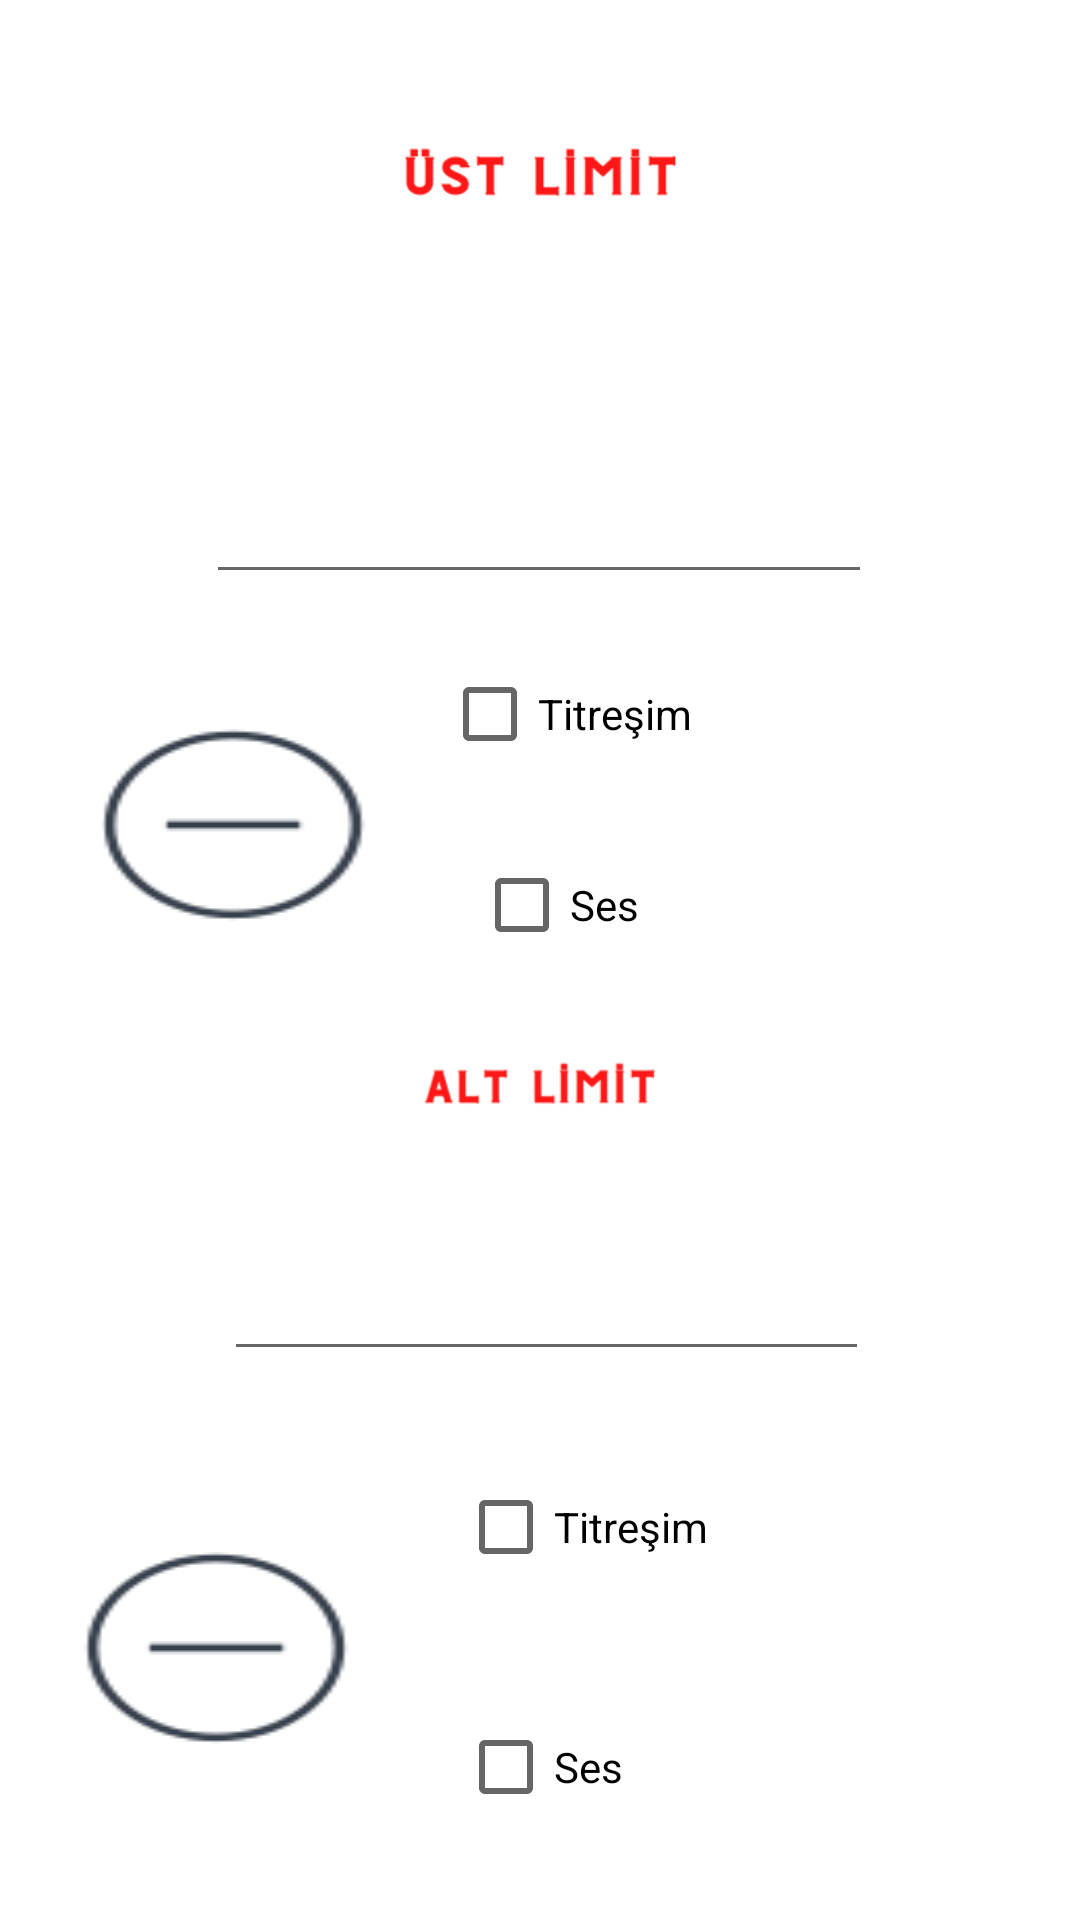

Here is an Android app screen rendered from its layout file. Give the layout XML and the strings, colors and styles it references.
<!-- AndroidManifest.xml: application theme Theme.MyCounterApp -->
<!-- res/layout/activity_setup.xml -->
<?xml version="1.0" encoding="utf-8"?>
<androidx.constraintlayout.widget.ConstraintLayout xmlns:android="http://schemas.android.com/apk/res/android"
    xmlns:app="http://schemas.android.com/apk/res-auto"
    xmlns:tools="http://schemas.android.com/tools"
    android:layout_width="match_parent"
    android:layout_height="match_parent"
    tools:context=".SetupActivity">

    <EditText
        android:id="@+id/up_value"
        android:layout_width="222dp"
        android:layout_height="70dp"
        android:layout_marginTop="128dp"
        android:ems="10"
        android:inputType="number"
        app:layout_constraintEnd_toEndOf="parent"
        app:layout_constraintHorizontal_bias="0.497"
        app:layout_constraintStart_toStartOf="parent"
        app:layout_constraintTop_toTopOf="parent"
        tools:ignore="SpeakableTextPresentCheck" />

    <Button
        android:id="@+id/up_plus"
        android:layout_width="wrap_content"
        android:layout_height="wrap_content"
        android:layout_marginEnd="16dp"
        android:background="@drawable/plus_isaret"
        app:layout_constraintBottom_toBottomOf="parent"
        app:layout_constraintEnd_toEndOf="parent"
        app:layout_constraintTop_toBottomOf="@+id/up_value"
        app:layout_constraintVertical_bias="0.119" />

    <Button
        android:id="@+id/up_minus"
        android:layout_width="wrap_content"
        android:layout_height="wrap_content"
        android:background="@drawable/isaret_eksi"
        app:layout_constraintBottom_toBottomOf="parent"
        app:layout_constraintEnd_toStartOf="@+id/up_plus"
        app:layout_constraintHorizontal_bias="0.2"
        app:layout_constraintStart_toStartOf="parent"
        app:layout_constraintTop_toBottomOf="@+id/up_value"
        app:layout_constraintVertical_bias="0.119" />

    <CheckBox
        android:id="@+id/up_Vib"
        android:layout_width="wrap_content"
        android:layout_height="wrap_content"
        android:text="Titreşim"
        app:layout_constraintBottom_toTopOf="@+id/up_Vol"
        app:layout_constraintEnd_toStartOf="@+id/up_plus"
        app:layout_constraintStart_toEndOf="@+id/up_minus"
        app:layout_constraintTop_toBottomOf="@+id/up_value" />

    <CheckBox
        android:id="@+id/low_Vib"
        android:layout_width="wrap_content"
        android:layout_height="wrap_content"
        android:layout_marginBottom="32dp"
        android:text="Titreşim"
        app:layout_constraintBottom_toTopOf="@+id/low_Vol"
        app:layout_constraintEnd_toStartOf="@+id/low_plus"
        app:layout_constraintHorizontal_bias="0.503"
        app:layout_constraintStart_toEndOf="@+id/low_minus" />

    <CheckBox
        android:id="@+id/up_Vol"
        android:layout_width="wrap_content"
        android:layout_height="wrap_content"
        android:text="Ses"
        app:layout_constraintBottom_toBottomOf="parent"
        app:layout_constraintEnd_toStartOf="@+id/up_plus"
        app:layout_constraintHorizontal_bias="0.458"
        app:layout_constraintStart_toEndOf="@+id/up_minus"
        app:layout_constraintTop_toBottomOf="@+id/up_value"
        app:layout_constraintVertical_bias="0.202" />

    <EditText
        android:id="@+id/low_value"
        android:layout_width="215dp"
        android:layout_height="61dp"
        android:layout_marginBottom="28dp"
        android:ems="10"
        android:inputType="number"
        android:minHeight="48dp"
        app:layout_constraintBottom_toTopOf="@+id/low_Vib"
        app:layout_constraintEnd_toEndOf="parent"
        app:layout_constraintHorizontal_bias="0.515"
        app:layout_constraintStart_toStartOf="parent"
        tools:ignore="SpeakableTextPresentCheck" />

    <Button
        android:id="@+id/low_minus"
        android:layout_width="wrap_content"
        android:layout_height="wrap_content"
        android:layout_marginStart="28dp"
        android:background="@drawable/isaret_eksi"
        app:layout_constraintBottom_toBottomOf="parent"
        app:layout_constraintStart_toStartOf="parent"
        app:layout_constraintTop_toBottomOf="@+id/low_value"
        app:layout_constraintVertical_bias="0.507" />

    <Button
        android:id="@+id/low_plus"
        android:layout_width="wrap_content"
        android:layout_height="wrap_content"
        android:background="@drawable/plus_isaret"
        app:layout_constraintBottom_toBottomOf="parent"
        app:layout_constraintEnd_toEndOf="parent"
        app:layout_constraintTop_toBottomOf="@+id/low_value" />

    <CheckBox
        android:id="@+id/low_Vol"
        android:layout_width="wrap_content"
        android:layout_height="wrap_content"
        android:text="Ses"
        app:layout_constraintBottom_toBottomOf="parent"
        app:layout_constraintEnd_toEndOf="parent"
        app:layout_constraintStart_toStartOf="parent"
        app:layout_constraintTop_toBottomOf="@+id/up_Vol"
        app:layout_constraintVertical_bias="0.899" />

    <ImageView
        android:id="@+id/imageView"
        android:layout_width="345dp"
        android:layout_height="115dp"
        app:layout_constraintEnd_toEndOf="parent"
        app:layout_constraintStart_toStartOf="parent"
        app:layout_constraintTop_toTopOf="parent"
        app:srcCompat="@drawable/ustlimit" />

    <ImageView
        android:id="@+id/imageView2"
        android:layout_width="353dp"
        android:layout_height="126dp"
        app:layout_constraintBottom_toTopOf="@+id/low_value"
        app:layout_constraintEnd_toEndOf="parent"
        app:layout_constraintStart_toStartOf="parent"
        app:layout_constraintTop_toBottomOf="@+id/up_Vol"
        app:srcCompat="@drawable/altlimit" />
</androidx.constraintlayout.widget.ConstraintLayout>
<!-- resources referenced by this layout -->
<resources>
  <!-- drawable altlimit: png bitmap (drawable, 8655 bytes) -->
  <!-- drawable isaret_eksi: png bitmap (drawable, 1774 bytes) -->
  <!-- drawable ustlimit: png bitmap (drawable, 11227 bytes) -->
  <style name="Theme.MyCounterApp" parent="Theme.MaterialComponents.DayNight.DarkActionBar">
          
          <item name="colorPrimary">@color/purple_500</item>
          <item name="colorPrimaryVariant">@color/purple_700</item>
          <item name="colorOnPrimary">@color/white</item>
          
          <item name="colorSecondary">@color/teal_200</item>
          <item name="colorSecondaryVariant">@color/teal_700</item>
          <item name="colorOnSecondary">@color/black</item>
          
          <item name="android:statusBarColor">?attr/colorPrimaryVariant</item>
          
      </style>
  <!-- not gathered from this repository: default colours our renderer supplied (Android Studio template values) -->
  <color name="purple_500">#FF6200EE</color>
  <color name="purple_700">#FF3700B3</color>
  <color name="teal_200">#FF03DAC5</color>
  <color name="teal_700">#FF018786</color>
  <color name="black">#FF000000</color>
  <color name="white">#FFFFFFFF</color>
</resources>
